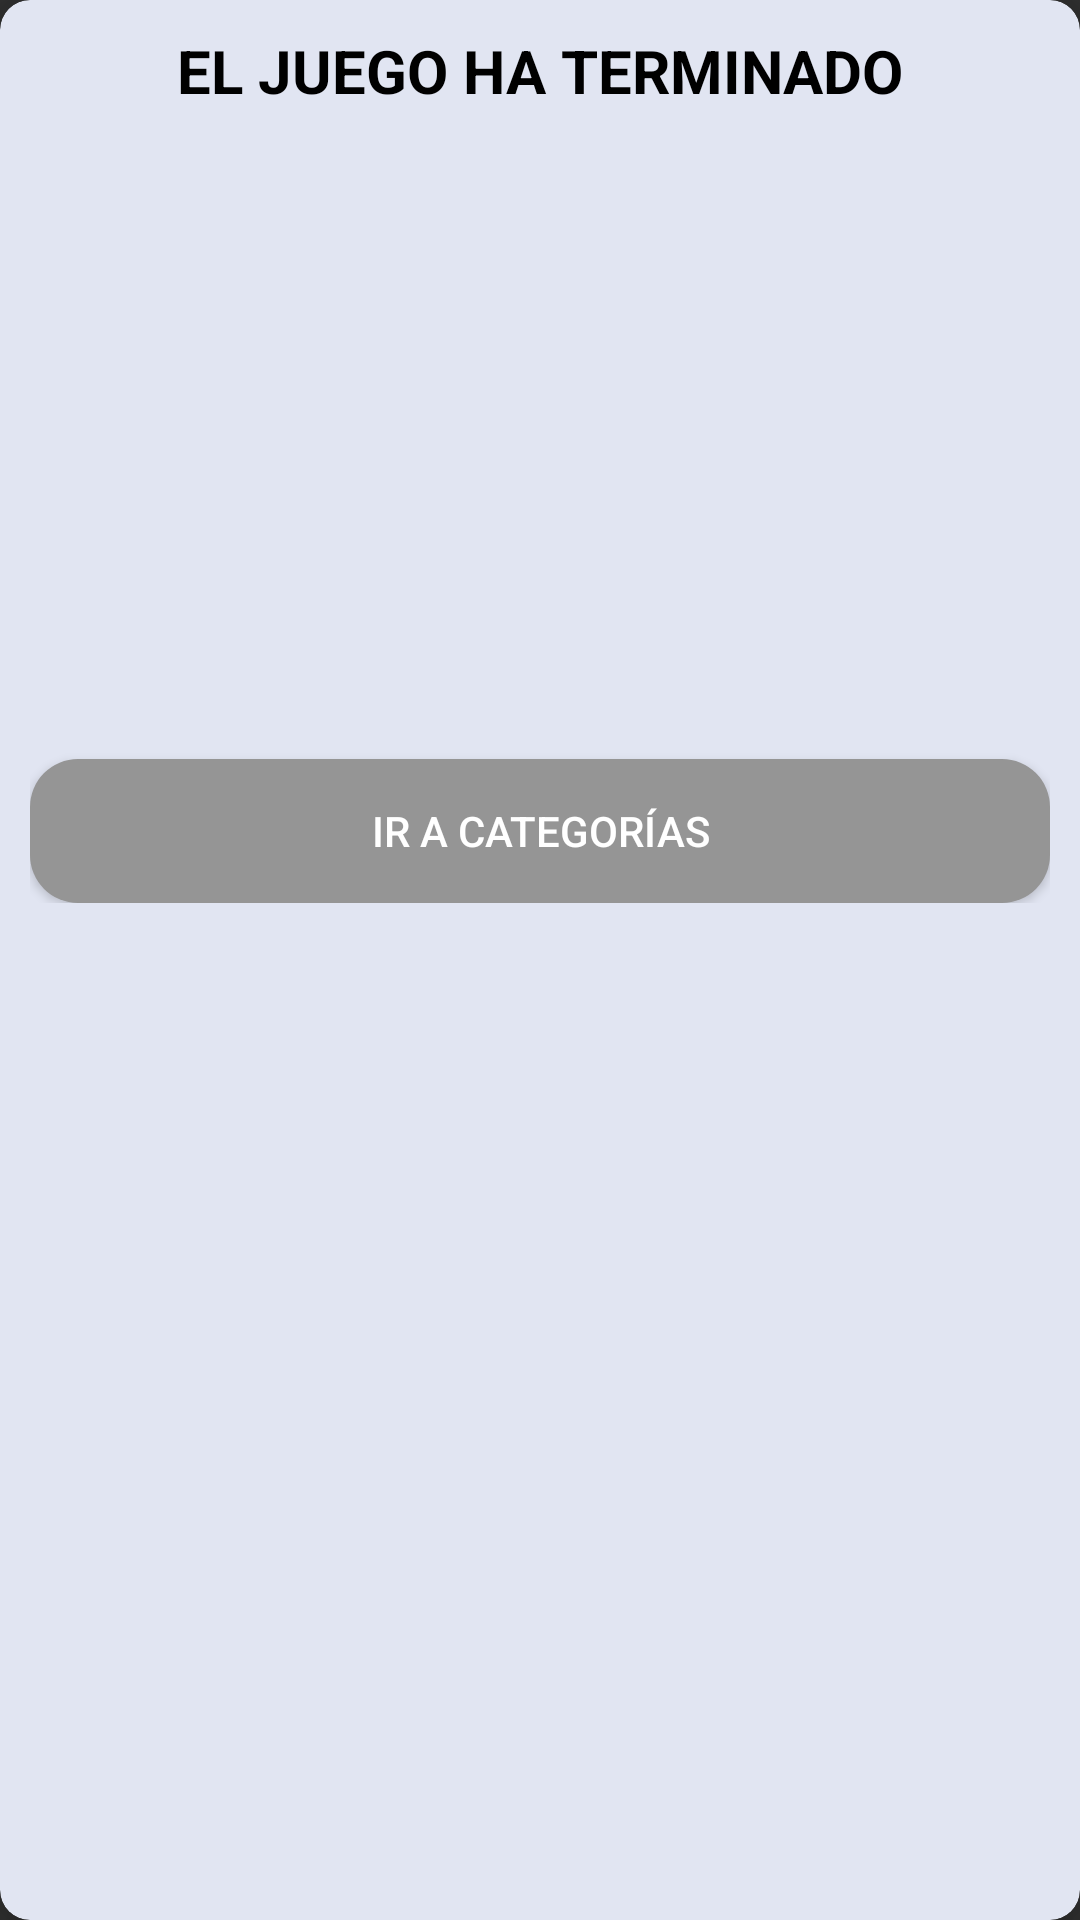

Android layout source for this screen:
<!-- AndroidManifest.xml: application theme Theme.AppCompat.NoActionBar -->
<!-- res/layout/finish_game_letters.xml -->
<?xml version="1.0" encoding="utf-8"?>
<androidx.cardview.widget.CardView xmlns:android="http://schemas.android.com/apk/res/android"
    xmlns:app="http://schemas.android.com/apk/res-auto"
    android:layout_width="match_parent"
    android:layout_height="wrap_content"
    android:orientation="vertical"
    app:cardBackgroundColor="@color/task_item"
    app:cardCornerRadius="10dp"
    app:cardElevation="10dp">

    <RelativeLayout
        android:layout_width="match_parent"
        android:layout_height="wrap_content"
        android:padding="10dp">

        <TextView
            android:id="@+id/text"
            android:layout_width="match_parent"
            android:layout_height="wrap_content"
            android:layout_marginBottom="20dp"
            android:gravity="center"
            android:textStyle="bold"
            android:text="EL JUEGO HA TERMINADO"
            android:textColor="@color/black"
            android:textSize="20dp" />

        <LinearLayout
            android:id="@+id/layout"
            android:layout_width="match_parent"
            android:layout_height="wrap_content"
            android:orientation="horizontal"
            android:layout_below="@id/text">

            <ImageView
                android:id="@+id/img"
                android:layout_weight="1"
                android:layout_width="75dp"
                android:layout_height="75dp"
                android:layout_below="@+id/text"
                android:layout_centerInParent="true"
                android:layout_marginTop="3dp"
                android:layout_marginBottom="20dp"
                android:src="@drawable/mono" />
            <ImageView
                android:id="@+id/img2"
                android:layout_weight="1"
                android:layout_width="75dp"
                android:layout_height="75dp"
                android:layout_below="@+id/text"
                android:layout_centerInParent="true"
                android:layout_marginTop="3dp"
                android:layout_marginBottom="20dp"
                android:src="@drawable/mono" />

            <ImageView
                android:layout_weight="1"
                android:id="@+id/img3"
                android:layout_width="75dp"
                android:layout_height="75dp"
                android:layout_below="@+id/text"
                android:layout_centerInParent="true"
                android:layout_marginTop="3dp"
                android:layout_marginBottom="20dp"
                android:src="@drawable/mono" />

        </LinearLayout>

        <LinearLayout
            android:id="@+id/layout2"
            android:layout_width="match_parent"
            android:layout_height="wrap_content"
            android:orientation="horizontal"
            android:layout_below="@id/layout">

            <ImageView
                android:id="@+id/succes1"
                android:layout_weight="1"
                android:layout_width="75dp"
                android:layout_height="75dp"
                android:layout_below="@+id/text"
                android:layout_centerInParent="true"
                android:layout_marginTop="3dp"
                android:layout_marginBottom="20dp"
                android:src="@drawable/succes_letters" />
            <ImageView
                android:id="@+id/succes2"
                android:layout_weight="1"
                android:layout_width="75dp"
                android:layout_height="75dp"
                android:layout_below="@+id/text"
                android:layout_centerInParent="true"
                android:layout_marginTop="3dp"
                android:layout_marginBottom="20dp"
                android:src="@drawable/succes_letters" />

            <ImageView
                android:layout_weight="1"
                android:id="@+id/succes3"
                android:layout_width="75dp"
                android:layout_height="75dp"
                android:layout_below="@+id/text"
                android:layout_centerInParent="true"
                android:layout_marginTop="3dp"
                android:layout_marginBottom="20dp"
                android:src="@drawable/succes_letters" />

        </LinearLayout>


        <Button
            android:id="@+id/btn"
            android:layout_width="match_parent"
            android:layout_height="wrap_content"
            android:layout_below="@+id/layout2"
            android:layout_centerInParent="true"
            android:layout_marginTop="0dp"
            android:background="@drawable/button_style"
            android:text="IR A CATEGORÍAS" />


    </RelativeLayout>


</androidx.cardview.widget.CardView>
<!-- resources referenced by this layout -->
<resources>
  <color name="black">#FF000000</color>
  <color name="task_item">#e1e5f2</color>
  <!-- drawable button_style (drawable) -->
  <?xml version="1.0" encoding="utf-8"?>
  <shape xmlns:android="http://schemas.android.com/apk/res/android" android:shape="rectangle">
  
      <solid android:color="@color/button_back" />
      <stroke android:width="0dip" android:color="#000000" />
      <corners android:bottomRightRadius="16dp"
          android:bottomLeftRadius="16dp"
          android:topRightRadius="16dp"
          android:topLeftRadius="16dp"/>
  
  </shape>
  <color name="button_back">#959595</color>
</resources>
